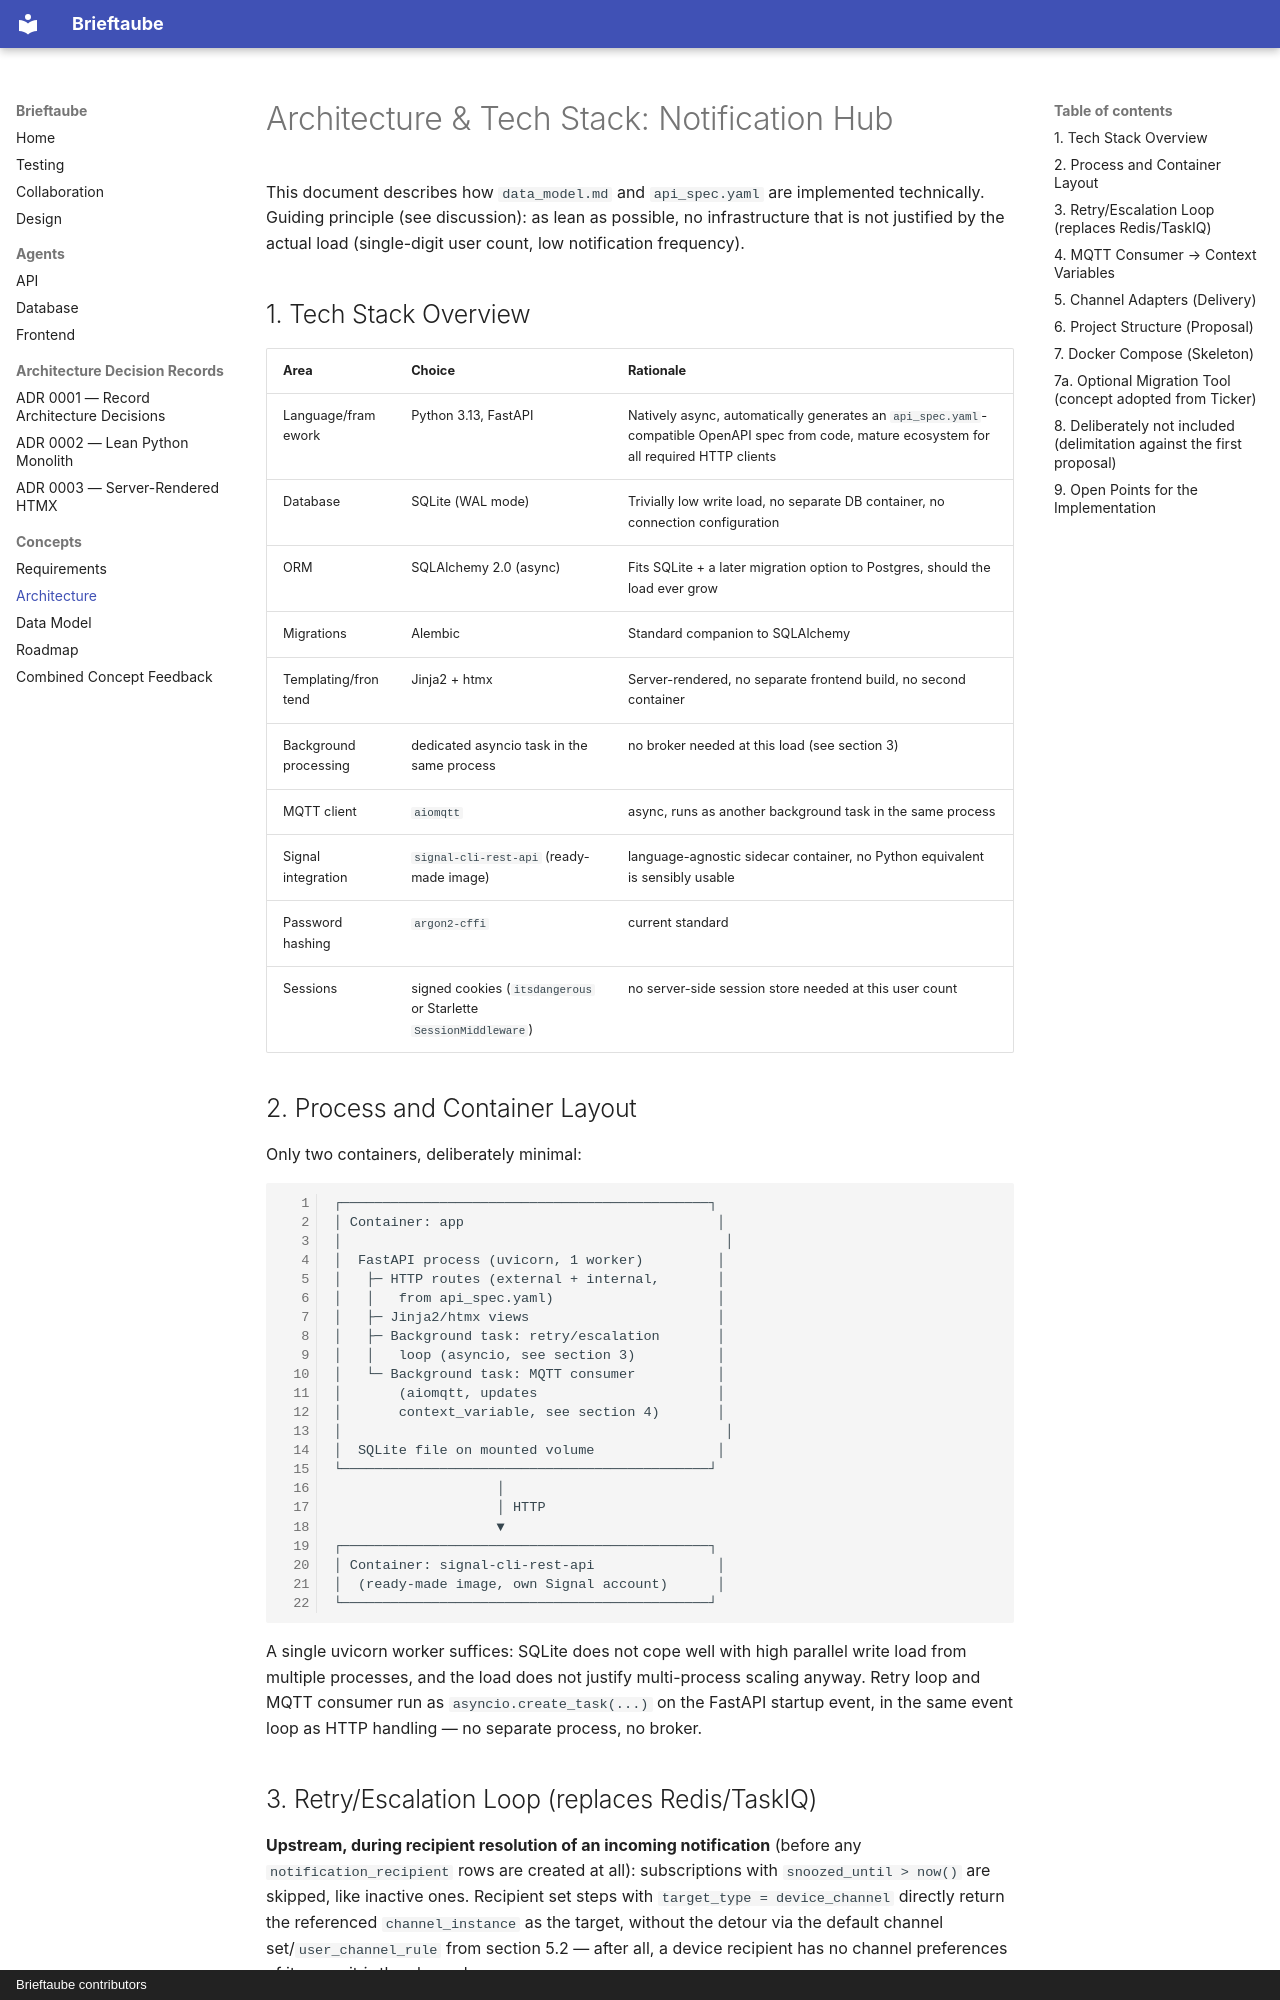

repository: jmerifjKriwe/Brieftaube · page: concepts/architecture/index.html · generator: mkdocs · copyright: Brieftaube contributors

# Architecture & Tech Stack: Notification Hub

This document describes how `data_model.md` and `api_spec.yaml` are implemented technically.
Guiding principle (see discussion): as lean as possible, no infrastructure that is not justified
by the actual load (single-digit user count, low notification frequency).

## 1. Tech Stack Overview

| Area | Choice | Rationale |
|---|---|---|
| Language/framework | Python 3.13, FastAPI | Natively async, automatically generates an `api_spec.yaml`-compatible OpenAPI spec from code, mature ecosystem for all required HTTP clients |
| Database | SQLite (WAL mode) | Trivially low write load, no separate DB container, no connection configuration |
| ORM | SQLAlchemy 2.0 (async) | Fits SQLite + a later migration option to Postgres, should the load ever grow |
| Migrations | Alembic | Standard companion to SQLAlchemy |
| Templating/frontend | Jinja2 + htmx | Server-rendered, no separate frontend build, no second container |
| Background processing | dedicated asyncio task in the same process | no broker needed at this load (see section 3) |
| MQTT client | `aiomqtt` | async, runs as another background task in the same process |
| Signal integration | `signal-cli-rest-api` (ready-made image) | language-agnostic sidecar container, no Python equivalent is sensibly usable |
| Password hashing | `argon2-cffi` | current standard |
| Sessions | signed cookies (`itsdangerous` or Starlette `SessionMiddleware`) | no server-side session store needed at this user count |

## 2. Process and Container Layout

Only two containers, deliberately minimal:

```
┌─────────────────────────────────────────────┐
│ Container: app                               │
│                                               │
│  FastAPI process (uvicorn, 1 worker)         │
│   ├─ HTTP routes (external + internal,       │
│   │   from api_spec.yaml)                    │
│   ├─ Jinja2/htmx views                       │
│   ├─ Background task: retry/escalation       │
│   │   loop (asyncio, see section 3)          │
│   └─ Background task: MQTT consumer          │
│       (aiomqtt, updates                      │
│       context_variable, see section 4)       │
│                                               │
│  SQLite file on mounted volume               │
└─────────────────────────────────────────────┘
                    │
                    │ HTTP
                    ▼
┌─────────────────────────────────────────────┐
│ Container: signal-cli-rest-api               │
│  (ready-made image, own Signal account)      │
└─────────────────────────────────────────────┘
```

A single uvicorn worker suffices: SQLite does not cope well with high parallel write load from
multiple processes, and the load does not justify multi-process scaling anyway. Retry loop and
MQTT consumer run as `asyncio.create_task(...)` on the FastAPI startup event, in the same event
loop as HTTP handling — no separate process, no broker.
